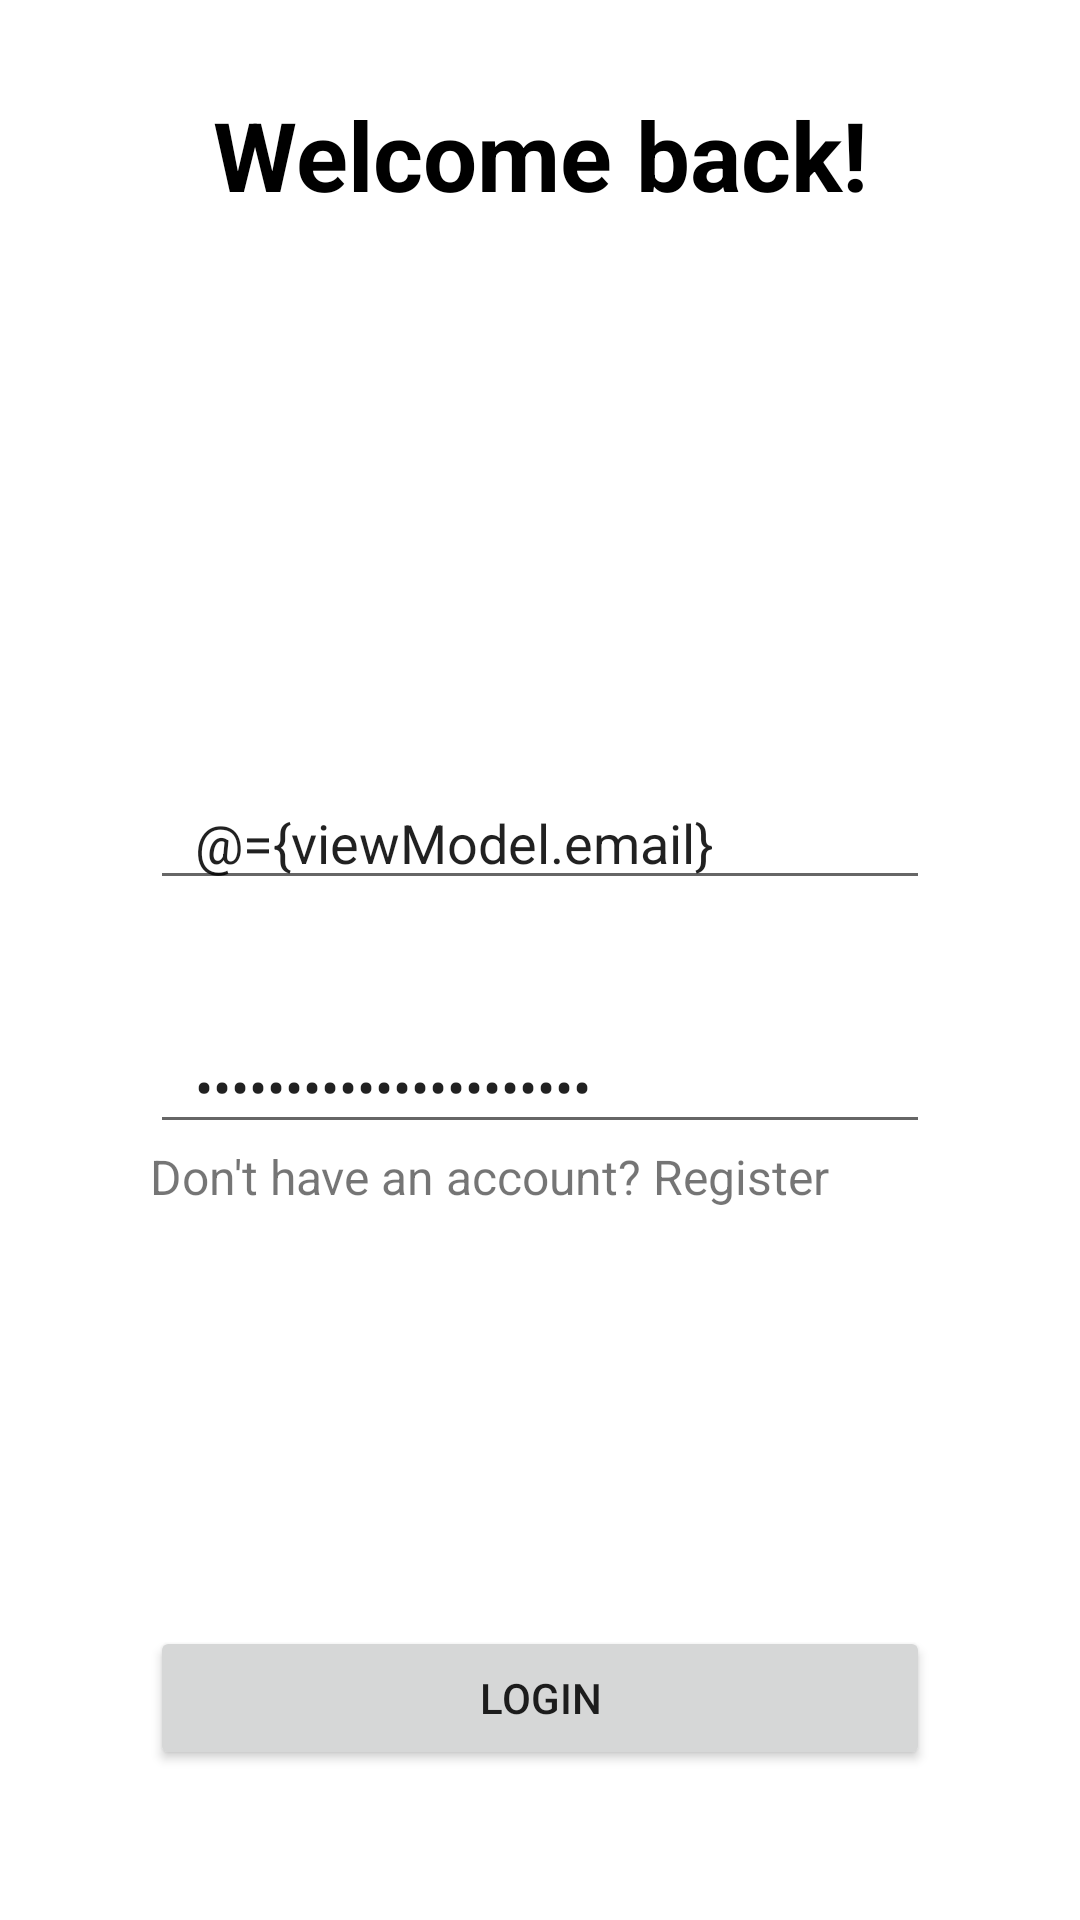

Reconstruct the res/layout file that produces this screen, plus the resources it refers to.
<!-- AndroidManifest.xml: application theme Theme.GroupFinder.NoActionBar -->
<!-- res/layout/fragment_login.xml -->
<?xml version="1.0" encoding="utf-8"?>
<layout xmlns:app="http://schemas.android.com/apk/res-auto">

    <data>

        <variable
            name="viewModel"
            type="com.platuzic.groupfinder.auth.viewmodel.LoginViewModel" />

        <variable
            name="fragment"
            type="com.platuzic.groupfinder.auth.view.LoginFragment" />
    </data>

    <androidx.constraintlayout.widget.ConstraintLayout xmlns:android="http://schemas.android.com/apk/res/android"
        xmlns:tools="http://schemas.android.com/tools"
        android:layout_width="match_parent"
        android:layout_height="match_parent"
        tools:context=".auth.view.LoginFragment">

        <TextView
            android:id="@+id/Fragment_Login_Title"
            android:layout_width="wrap_content"
            android:layout_height="wrap_content"
            android:textSize="32sp"
            android:text="@string/welcome_back"
            android:textStyle="bold"
            android:textColor="@color/black"
            android:layout_margin="30dp"
            app:layout_constraintStart_toStartOf="parent"
            app:layout_constraintEnd_toEndOf="parent"
            app:layout_constraintTop_toTopOf="parent"/>

        <androidx.constraintlayout.widget.Guideline
            android:id="@+id/Fragment_Login_GuidHor05"
            android:layout_width="match_parent"
            android:layout_height="wrap_content"
            app:layout_constraintGuide_percent="0.5"
            android:orientation="horizontal"/>

        <EditText
            android:id="@+id/Fragment_Login_Email"
            android:layout_width="match_parent"
            android:layout_height="wrap_content"
            android:layout_marginEnd="50dp"
            android:layout_marginStart="50dp"
            android:layout_marginBottom="20dp"
            android:hint="@string/email"
            android:inputType="textEmailAddress"
            android:text="@={viewModel.email}"
            android:paddingStart="15dp"
            android:paddingEnd="15dp"
            android:singleLine="true"
            app:layout_constraintBottom_toTopOf="@id/Fragment_Login_GuidHor05"
            app:layout_constraintStart_toStartOf="parent"
            app:layout_constraintEnd_toEndOf="parent"/>


        <EditText
            android:id="@+id/Fragment_Login_Password"
            android:layout_width="match_parent"
            android:layout_height="wrap_content"
            android:layout_marginEnd="50dp"
            android:layout_marginStart="50dp"
            android:layout_marginTop="20dp"
            android:hint="@string/password"
            android:inputType="textPassword"
            android:text="@={viewModel.password}"
            android:paddingStart="15dp"
            android:paddingEnd="15dp"
            android:singleLine="true"
            app:layout_constraintTop_toBottomOf="@+id/Fragment_Login_GuidHor05"
            app:layout_constraintStart_toStartOf="parent"
            app:layout_constraintEnd_toEndOf="parent"/>

        <TextView
            android:layout_width="wrap_content"
            android:layout_height="wrap_content"
            android:text="@string/don_t_have_an_account_register"
            android:textSize="16sp"
            android:onClick="@{() -> fragment.navigateToRegister()}"
            app:layout_constraintStart_toStartOf="@id/Fragment_Login_Password"
            app:layout_constraintTop_toBottomOf="@id/Fragment_Login_Password"/>


        <Button
            android:layout_width="match_parent"
            android:layout_height="wrap_content"
            android:minHeight="48dp"
            android:text="@string/login"
            android:onClick="@{() -> viewModel.login()}"
            android:layout_margin="50dp"
            app:layout_constraintBottom_toBottomOf="parent"
            app:layout_constraintEnd_toEndOf="parent"
            app:layout_constraintStart_toStartOf="parent"/>


    </androidx.constraintlayout.widget.ConstraintLayout>
</layout>
<!-- resources referenced by this layout -->
<resources>
  <color name="black">#FF000000</color>
  <string name="don_t_have_an_account_register">Don\'t have an account? Register</string>
  <string name="email">Email...</string>
  <string name="login">Login</string>
  <string name="password">Password...</string>
  <string name="welcome_back">Welcome back!</string>
  <style name="Theme.GroupFinder.NoActionBar" parent="Theme.MaterialComponents.Light.NoActionBar">
          
          <item name="colorPrimary">@color/purple_500</item>
          <item name="colorPrimaryVariant">@color/purple_700</item>
          <item name="colorOnPrimary">@color/white</item>
          
          <item name="colorSecondary">@color/teal_200</item>
          <item name="colorSecondaryVariant">@color/teal_700</item>
          <item name="colorOnSecondary">@color/black</item>
          
          <item name="android:statusBarColor" tools:targetApi="l">?attr/colorPrimaryVariant</item>
          
      </style>
  <color name="purple_500">#FF6200EE</color>
  <color name="purple_700">#FF3700B3</color>
  <color name="white">#FFFFFFFF</color>
  <color name="teal_200">#FF03DAC5</color>
  <color name="teal_700">#FF018786</color>
</resources>
